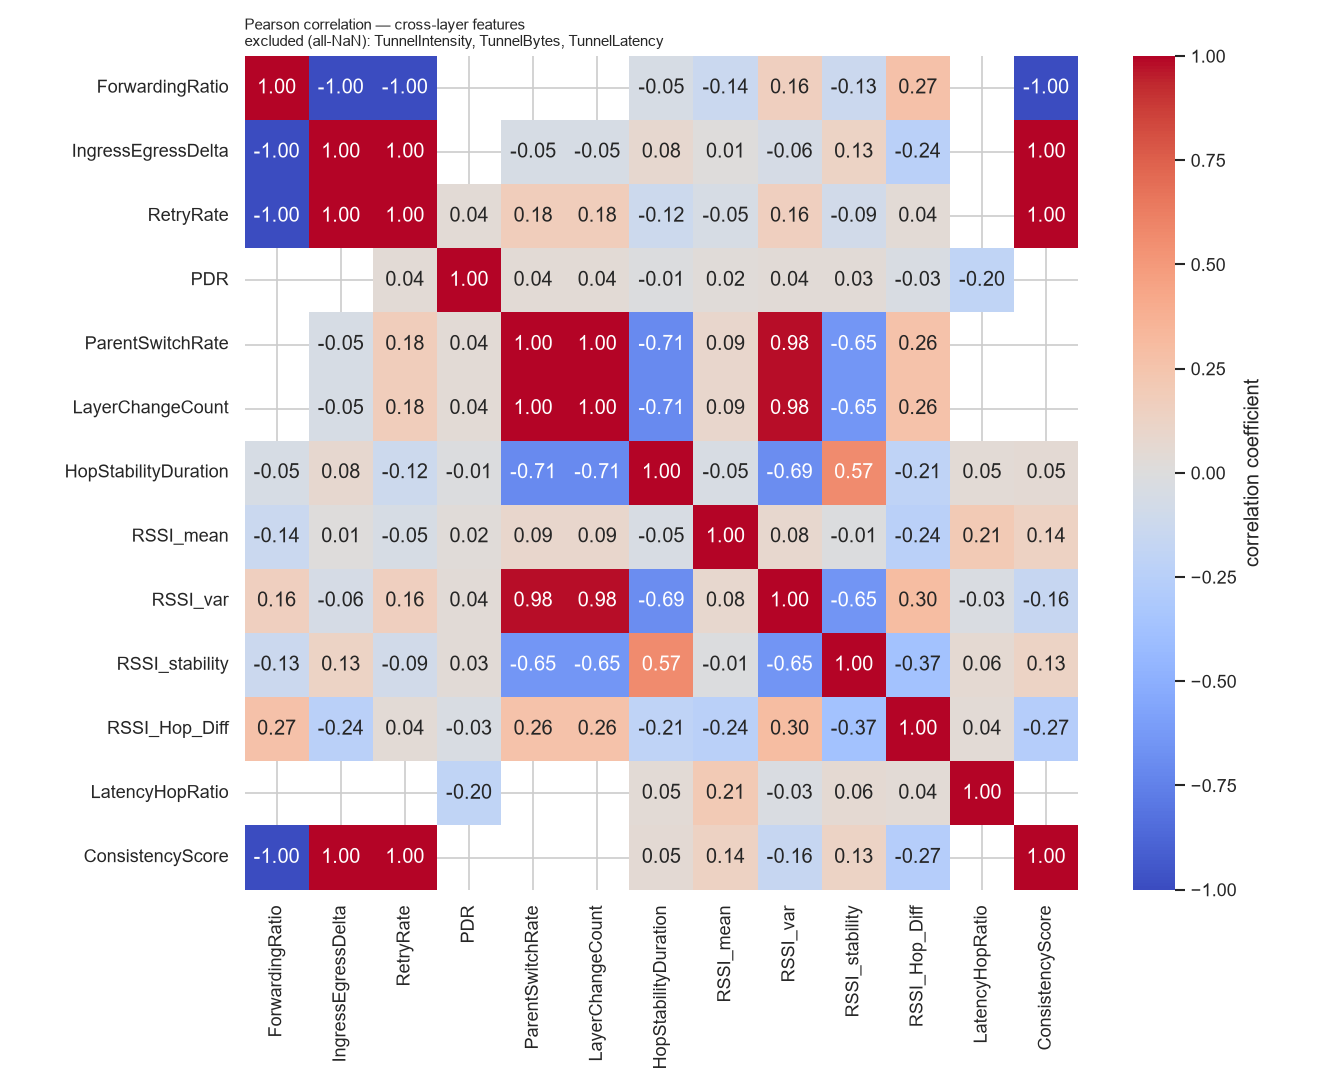

The data file committed next to this chart (first rows):
, ForwardingRatio, IngressEgressDelta, RetryRate, PDR, ParentSwitchRate, LayerChangeCount, HopStabilityDuration, RSSI_mean, RSSI_var, RSSI_stability, RSSI_Hop_Diff, LatencyHopRatio, ConsistencyScore
ForwardingRatio, 1.0, -0.9989, -0.9994, , , , -0.05338, -0.135, 0.1625, -0.1262, 0.2665, , -0.9979
IngressEgressDelta, -0.9989, 1.0, 0.9998, , -0.05336, -0.05336, 0.07575, 0.01103, -0.05633, 0.1267, -0.237, , 0.9997
RetryRate, -0.9994, 0.9998, 1.0, 0.04033, 0.1794, 0.1794, -0.1172, -0.05087, 0.1564, -0.09159, 0.04249, , 0.9994
PDR, , , 0.04033, 1.0, 0.04033, 0.04033, -0.00894, 0.02374, 0.03809, 0.03437, -0.03181, -0.1995, 
ParentSwitchRate, , -0.05336, 0.1794, 0.04033, 1.0, 1.0, -0.7058, 0.0903, 0.9824, -0.6483, 0.2587, , 
LayerChangeCount, , -0.05336, 0.1794, 0.04033, 1.0, 1.0, -0.7058, 0.0903, 0.9824, -0.6483, 0.2587, , 
HopStabilityDuration, -0.05338, 0.07575, -0.1172, -0.00894, -0.7058, -0.7058, 1.0, -0.04535, -0.6931, 0.569, -0.2103, 0.04539, 0.05407
RSSI_mean, -0.135, 0.01103, -0.05087, 0.02374, 0.0903, 0.0903, -0.04535, 1.0, 0.08303, -0.008961, -0.2401, 0.2076, 0.1359
RSSI_var, 0.1625, -0.05633, 0.1564, 0.03809, 0.9824, 0.9824, -0.6931, 0.08303, 1.0, -0.6493, 0.3031, -0.03063, -0.1576
RSSI_stability, -0.1262, 0.1267, -0.09159, 0.03437, -0.6483, -0.6483, 0.569, -0.008961, -0.6493, 1.0, -0.3711, 0.05855, 0.1278
RSSI_Hop_Diff, 0.2665, -0.237, 0.04249, -0.03181, 0.2587, 0.2587, -0.2103, -0.2401, 0.3031, -0.3711, 1.0, 0.04464, -0.2721
LatencyHopRatio, , , , -0.1995, , , 0.04539, 0.2076, -0.03063, 0.05855, 0.04464, 1.0, 
ConsistencyScore, -0.9979, 0.9997, 0.9994, , , , 0.05407, 0.1359, -0.1576, 0.1278, -0.2721, , 1.0
